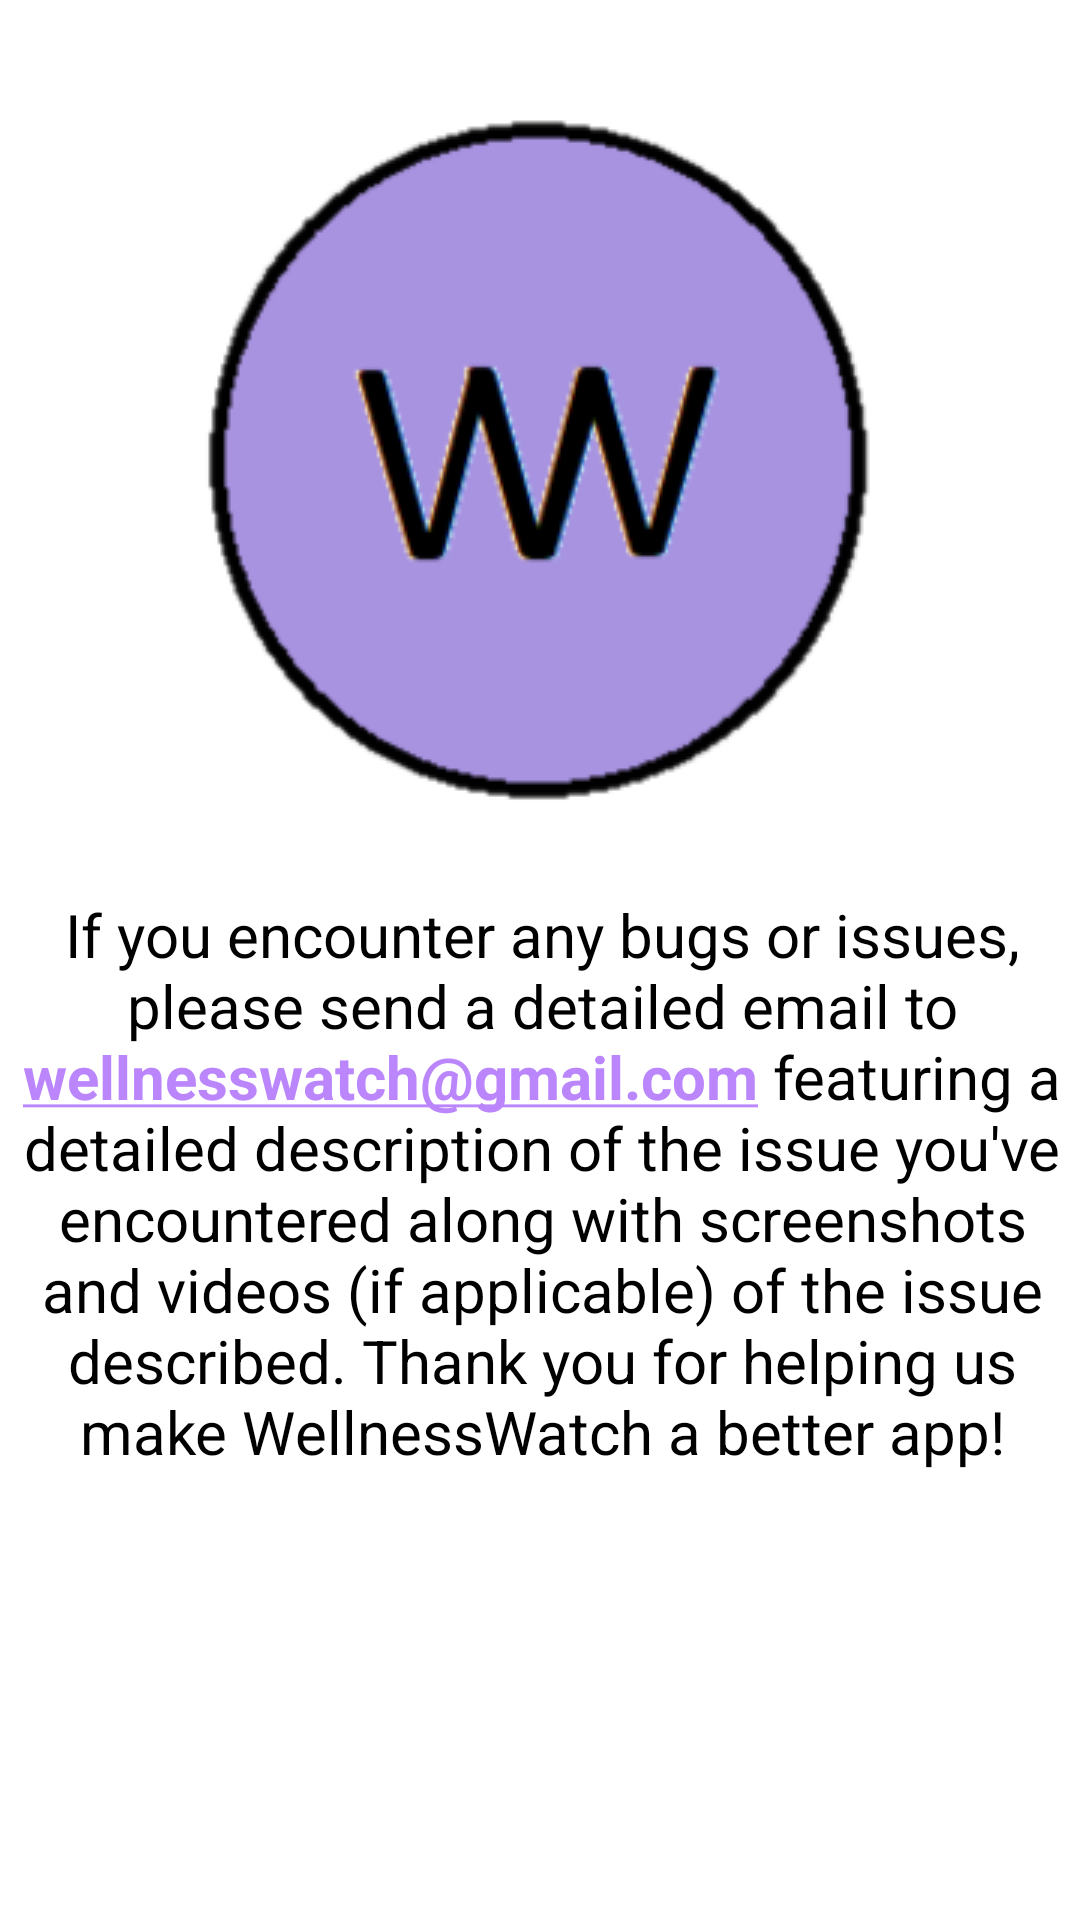

Android layout source for this screen:
<!-- AndroidManifest.xml: application theme Theme.WellnessWatch -->
<!-- res/layout/activity_report_problem.xml -->
<?xml version="1.0" encoding="utf-8"?>
<androidx.constraintlayout.widget.ConstraintLayout xmlns:android="http://schemas.android.com/apk/res/android"
    xmlns:app="http://schemas.android.com/apk/res-auto"
    xmlns:tools="http://schemas.android.com/tools"
    android:layout_width="match_parent"
    android:layout_height="match_parent"
    tools:context=".ReportProblemActivity">

    <ImageView
        android:id="@+id/imageView5"
        android:layout_width="wrap_content"
        android:layout_height="wrap_content"
        app:layout_constraintBottom_toBottomOf="parent"
        app:layout_constraintEnd_toEndOf="parent"
        app:layout_constraintHorizontal_bias="0.497"
        app:layout_constraintStart_toStartOf="parent"
        app:layout_constraintTop_toTopOf="parent"
        app:layout_constraintVertical_bias="0.092"
        app:srcCompat="@drawable/wellnesswatchtransparent" />

    <TextView
        android:id="@+id/instructionsForReporting"
        android:layout_width="368dp"
        android:layout_height="200dp"
        android:text="@string/instructionsForReporting"
        android:textAlignment="center"
        android:textColor="#000000"
        android:textSize="20sp"
        app:layout_constraintBottom_toBottomOf="parent"
        app:layout_constraintEnd_toEndOf="parent"
        app:layout_constraintHorizontal_bias="0.488"
        app:layout_constraintStart_toStartOf="parent"
        app:layout_constraintTop_toTopOf="parent"
        app:layout_constraintVertical_bias="0.677" />

    <ImageView
        android:id="@+id/backButtonReport"
        android:layout_width="55dp"
        android:layout_height="44dp"
        app:layout_constraintBottom_toBottomOf="parent"
        app:layout_constraintEnd_toEndOf="parent"
        app:layout_constraintHorizontal_bias="0.008"
        app:layout_constraintStart_toStartOf="parent"
        app:layout_constraintTop_toTopOf="parent"
        app:layout_constraintVertical_bias="0.023"
        app:srcCompat="@drawable/ic_baseline_arrow_back_24" />
</androidx.constraintlayout.widget.ConstraintLayout>
<!-- resources referenced by this layout -->
<resources>
  <!-- drawable wellnesswatchtransparent: png bitmap (drawable, 23254 bytes) -->
  <string name="instructionsForReporting">If you encounter any bugs or issues, please send a detailed email to <a href="WellnessWatch@gmail.com"><b>wellnesswatch@gmail.com</b></a> featuring a detailed description of the issue you\'ve encountered along with screenshots and videos (if applicable) of the issue described. Thank you for helping us make WellnessWatch a better app!</string>
  <style name="Theme.WellnessWatch" parent="Theme.MaterialComponents.DayNight.DarkActionBar">
          
          <item name="colorPrimary">@color/purple_500</item>
          <item name="colorPrimaryVariant">@color/purple_700</item>
          <item name="colorOnPrimary">@color/white</item>
          
          <item name="colorSecondary">@color/teal_200</item>
          <item name="colorSecondaryVariant">@color/teal_700</item>
          <item name="colorOnSecondary">@color/black</item>
          
          <item name="android:statusBarColor">?attr/colorPrimaryVariant</item>
          
      </style>
  <color name="purple_500">#FF6200EE</color>
  <color name="purple_700">#000000</color>
  <color name="white">#FFFFFFFF</color>
  <color name="teal_200">#FFBB86FC</color>
  <color name="teal_700">#FF018786</color>
  <color name="black">#FF000000</color>
</resources>
